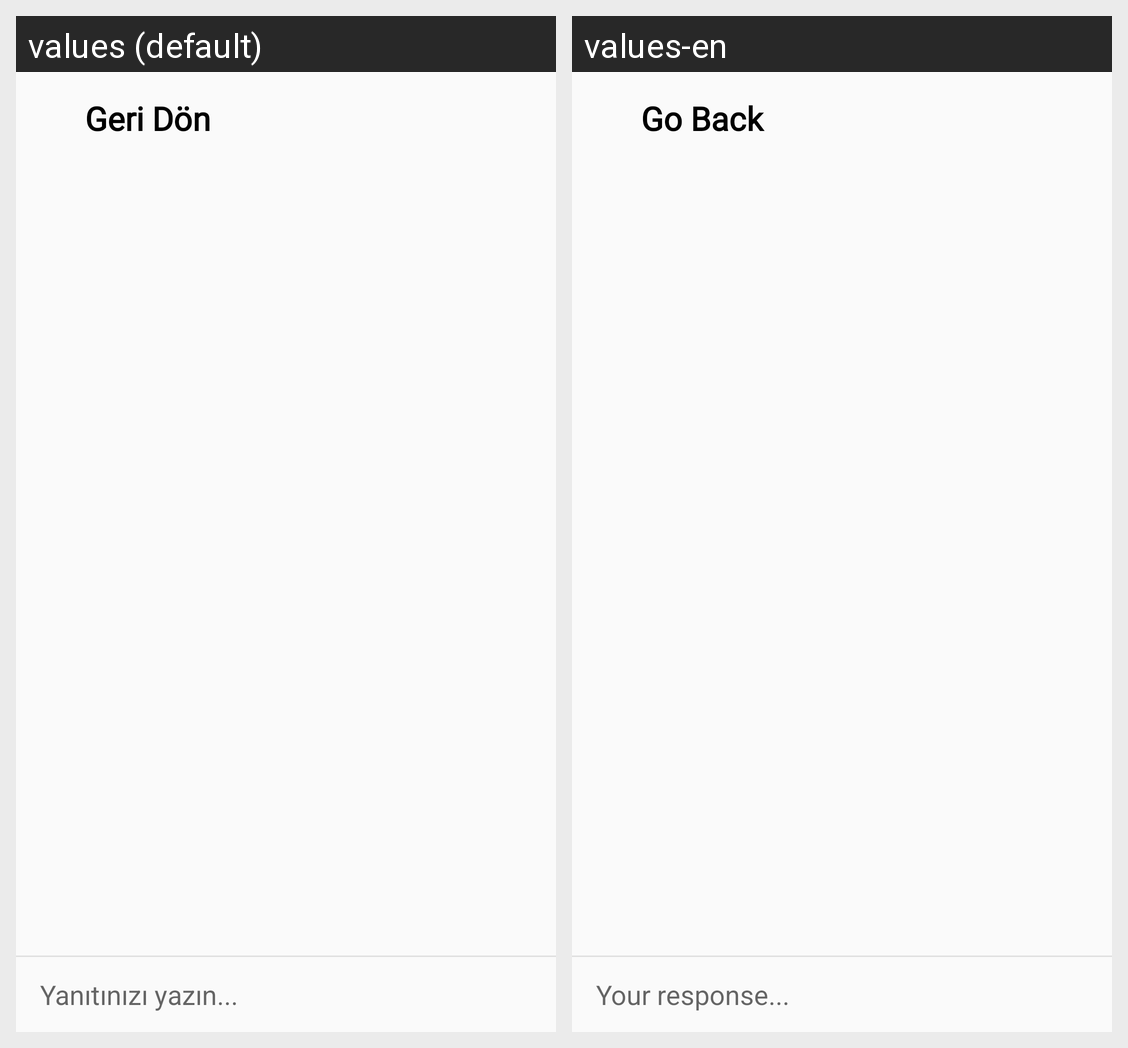

The same Android screen rendered under two of its app's locales, left to right. List the strings drawn on it with the default value and each locale's translation.
Android screen res/layout/activity_support_ticket_details.xml rendered under 2 locales, left to right: values (default), values-en. Device: Nexus 5 (rendered at 1080×1920; each locale shown at half size, 540×960, under a caption strip naming it); theme Theme.OnderGrup.
Strings drawn on this screen, with the default value and each locale's value (text and hints the layout hard-codes, and strings that could not be matched under every locale, appear in the picture but are not listed):

button_back
  values: Geri Dön
  values-en: Go Back

enter_your_response
  values: Yanıtınızı yazın...
  values-en: Your response...
